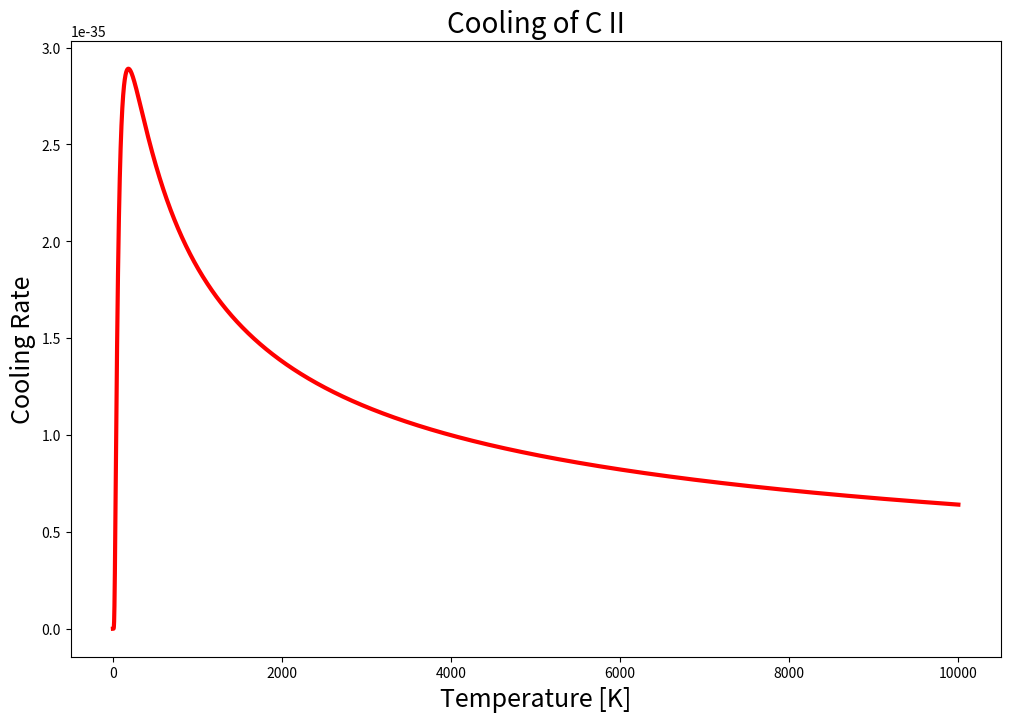

This figure's Python source:
#!/usr/bin/env python3
# -*- coding: utf-8 -*-
"""
Created on Wed Sep 24 11:26:19 2025

@author: aidandombrosky
"""

import matplotlib.pyplot as plt
import numpy as np

T = np.arange(1, 1e4)
n = 8.99e-5

cool = (8e-27)*((n**2))*((100/T)**(1/2))*(np.e)**(-92/T)

plt.figure(figsize=(12, 8))

plt.plot(T, cool, color = 'r', lw = 3)

plt.xlabel('Temperature [K]', fontsize = 18)
plt.ylabel('Cooling Rate', fontsize = 18)
plt.title('Cooling of C II', fontsize = 20)



plt.show()
